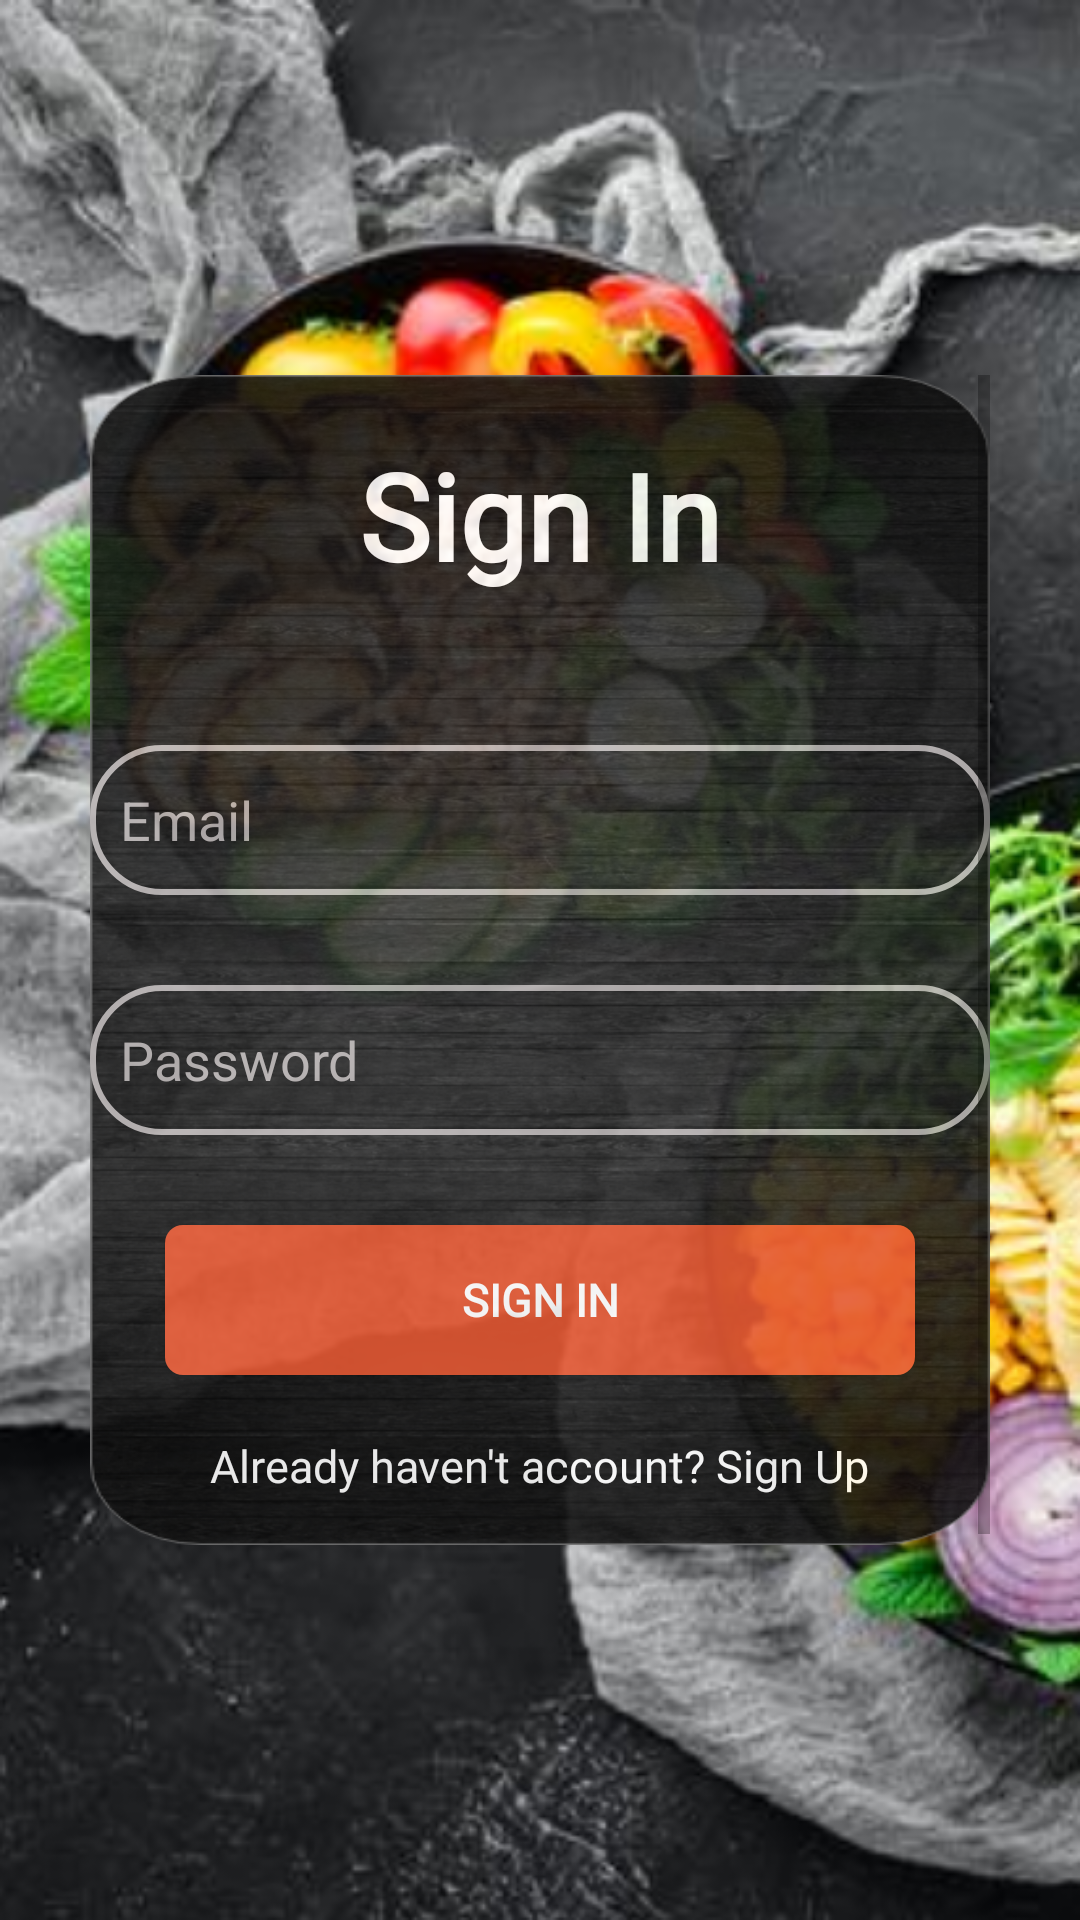

Reconstruct the res/layout file that produces this screen, plus the resources it refers to.
<!-- AndroidManifest.xml: application theme Theme.NewGenFoods -->
<!-- res/layout/activity_sign_in.xml -->
<?xml version="1.0" encoding="utf-8"?>
<RelativeLayout xmlns:android="http://schemas.android.com/apk/res/android"
    xmlns:app="http://schemas.android.com/apk/res-auto"
    xmlns:tools="http://schemas.android.com/tools"
    android:layout_width="match_parent"
    android:layout_height="match_parent"
    android:background="@drawable/bg2"
    tools:context=".SignInActivity">

    <LinearLayout
        android:layout_width="match_parent"
        android:layout_height="match_parent"
        android:layout_marginLeft="60dp"
        android:layout_marginTop="250dp"
        android:alpha="0.9"
        android:orientation="vertical"
        android:gravity="center"
        android:background="@drawable/card_background"
        android:layout_centerInParent="true">

        <ScrollView
            android:layout_width="match_parent"
            android:layout_height="wrap_content">

            <LinearLayout
                android:layout_width="match_parent"
                android:layout_height="match_parent"
                android:orientation="vertical"
                android:gravity="center_horizontal">

                <TextView
                    android:layout_width="wrap_content"
                    android:layout_height="wrap_content"
                    android:layout_marginTop="20dp"
                    android:layout_marginBottom="0dp"
                    android:text=" Sign In "
                    android:textSize="40dp"
                    android:textStyle="bold"
                    android:fontFamily="@font/caveat"
                    android:textColor="@color/white"/>

                <LinearLayout
                    android:layout_width="wrap_content"
                    android:layout_height="wrap_content"
                    android:layout_marginTop="50dp"
                    android:layout_marginBottom="30dp"
                    android:orientation="vertical">

                    <EditText
                        android:id="@+id/email"
                        android:layout_width="300dp"
                        android:layout_height="50dp"
                        android:paddingLeft="10dp"
                        android:paddingRight="10dp"
                        android:background="@drawable/edit_text_background"
                        android:hint="Email"
                        android:textColor="@color/gray1"
                        android:inputType="textEmailAddress"
                        android:drawableRight="@drawable/ic_email"
                        android:drawableTint="@color/gray1"
                        android:textColorHint="@color/gray1"/>

                    <EditText
                        android:id="@+id/psw"
                        android:layout_width="300dp"
                        android:layout_height="50dp"
                        android:layout_marginTop="30dp"
                        android:paddingLeft="10dp"
                        android:paddingRight="10dp"
                        android:background="@drawable/edit_text_background"
                        android:hint="Password"
                        android:textColor="@color/gray1"
                        android:inputType="textPassword"
                        android:drawableRight="@drawable/ic_lock"
                        android:drawableTint="@color/gray1"
                        android:textColorHint="@color/gray1"/>

                </LinearLayout>

                <ProgressBar
                    android:id="@+id/idPbLoading"
                    android:layout_width="wrap_content"
                    android:layout_height="wrap_content"
                    android:layout_gravity="center"
                    android:indeterminateTint="@color/white"
                    android:visibility="gone" />

                <Button
                    android:id="@+id/btnSignIn"
                    android:layout_width="250dp"
                    android:layout_height="50dp"
                    android:background="@drawable/button_red_background"
                    android:fontFamily="@font/montserrat"
                    android:textColor="@color/white"
                    android:text="Sign In"
                    android:textStyle="bold"
                    android:textSize="15dp"
                    android:layout_centerHorizontal="true"
                    android:layout_alignParentBottom="true"
                    app:backgroundTint="@null"/>

                <TextView
                    android:id="@+id/textSignUp"
                    android:layout_width="wrap_content"
                    android:layout_height="wrap_content"
                    android:layout_marginTop="20dp"
                    android:layout_marginBottom="20dp"
                    android:text="Already haven't account? Sign Up"
                    android:textSize="15dp"
                    android:textStyle="normal"
                    android:fontFamily="@font/montserrat"
                    android:textColor="@color/white"/>

            </LinearLayout>

        </ScrollView>

    </LinearLayout>

</RelativeLayout>
<!-- resources referenced by this layout -->
<resources>
  <color name="gray1">#BBB6B6</color>
  <color name="white">#FFFFFFFF</color>
  <!-- drawable bg2: png bitmap (drawable, 523048 bytes) -->
  <!-- drawable button_red_background (drawable) -->
  <?xml version="1.0" encoding="utf-8"?>
  <shape xmlns:android="http://schemas.android.com/apk/res/android">
  
      <solid android:color="@color/red1" />
  
      <corners android:radius="6dp" />
      <stroke android:width="0dp" />
  
  </shape>
  <!-- drawable card_background (drawable) -->
  <?xml version="1.0" encoding="utf-8"?>
  <layer-list xmlns:android="http://schemas.android.com/apk/res/android">
  
      <item
          android:drawable="@drawable/bg6" />
  
      <item>
          <shape>
              <corners android:radius="51dp" />
          </shape>
  
      </item>
  </layer-list>
  <!-- drawable edit_text_background (drawable) -->
  <?xml version="1.0" encoding="utf-8"?>
  <shape xmlns:android="http://schemas.android.com/apk/res/android">
  
      <solid android:color="@android:color/transparent"/>
      <stroke android:width="2dp"
          android:color="@color/gray1"/>
  
      <corners android:radius="23dp"/>
  
  </shape>
  <style name="Theme.NewGenFoods" parent="Theme.MaterialComponents.DayNight.NoActionBar">
          
          <item name="colorPrimary">@color/purple_500</item>
          <item name="colorPrimaryVariant">@color/purple_700</item>
          <item name="colorOnPrimary">@color/white</item>
          
          <item name="colorSecondary">@color/teal_200</item>
          <item name="colorSecondaryVariant">@color/teal_700</item>
          <item name="colorOnSecondary">@color/black</item>
          
          <item name="android:statusBarColor" tools:targetApi="l">?attr/colorPrimaryVariant</item>
          
  
          <item name="android:windowLayoutInDisplayCutoutMode" tools:targetApi="o_mr1">shortEdges</item>
      </style>
  <color name="red1">#E55934</color>
  <!-- drawable bg6: png bitmap (drawable, 236170 bytes) -->
  <color name="purple_500">#FF6200EE</color>
  <color name="purple_700">#FF3700B3</color>
  <color name="teal_200">#FF03DAC5</color>
  <color name="teal_700">#FF018786</color>
  <color name="black">#FF000000</color>
</resources>
